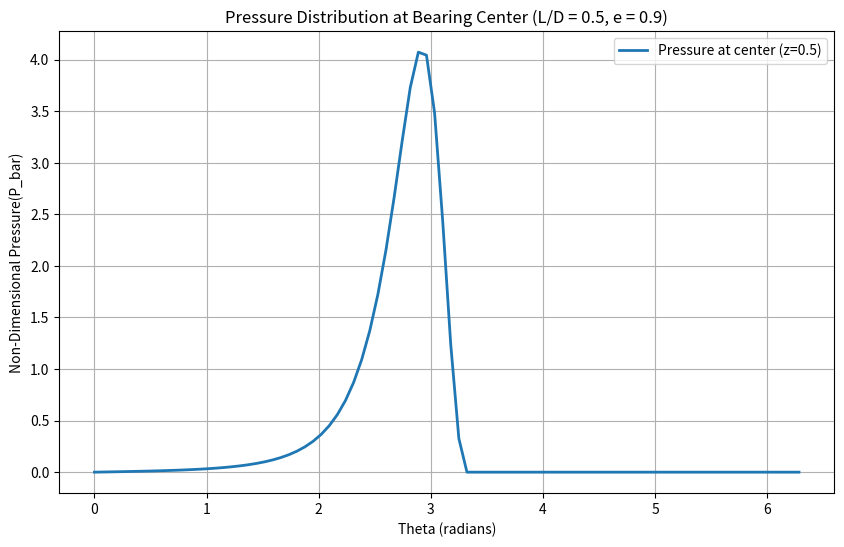

The matplotlib source for this figure:
import matplotlib.pyplot as plt
import numpy as np

epsilon = 0.9  # Eccentricity ratio
L_D = 0.5  # L/D ratio
D_L = 1.0 / L_D
M = 88  # Number of nodes in theta direction
N = 22  # Number of nodes in z direction
theta_0, theta_n = 0.0, 2.0 * np.pi
z_0, z_n = 0.0, 1.0

d_theta = (theta_n - theta_0) / (M - 1)
dz = (z_n - z_0) / (N - 1)

theta = np.linspace(theta_0, theta_n, M)

C = (1 / 4) * (D_L**2) * ((d_theta / dz) ** 2)

P = np.zeros((M, N))

max_iteration = 2000
tolerance = 1e-5

for iteration in range(max_iteration):
    max_error = 0.0
    for i in range(1, M - 1):
        # h_bar = 1 + epsilon * cos(theta)
        h_i = 1.0 + epsilon * np.cos(theta[i])
        for j in range(1, N - 1):
            P_old = P[i, j]

            term1 = P[i + 1, j] + P[i - 1, j]
            term2 = (-(3.0 * d_theta / (2.0 * h_i)) * epsilon * np.sin(theta[i]) * (P[i + 1, j] - P[i - 1, j]))
            term3 = (epsilon * np.sin(theta[i]) / (h_i**3)) * (d_theta**2)
            term4 = C * (P[i, j + 1] + P[i, j - 1])
            denominator = 2.0 * (1.0 + C)
            P_new = (term1 + term2 + term3 + term4) / denominator

            if P_new < 0:
                P_new = 0.0
            P[i, j] = P_new

            error = abs(P_new - P_old)
            if error > max_error:
                max_error = error
    if max_error < tolerance:
        print(f"Solution converged after {iteration} iterations.")
        break
else:
    print("Maximum iterations reached without full convergence.")

plt.figure(figsize=(10, 6))
plt.plot(theta, P[:, N // 2], linewidth=2, label="Pressure at center (z=0.5)")
plt.title(f"Pressure Distribution at Bearing Center (L/D = {L_D}, e = {epsilon})")
plt.xlabel("Theta (radians)")
plt.ylabel("Non-Dimensional Pressure(P_bar)")
plt.grid()
plt.legend()
plt.show()
